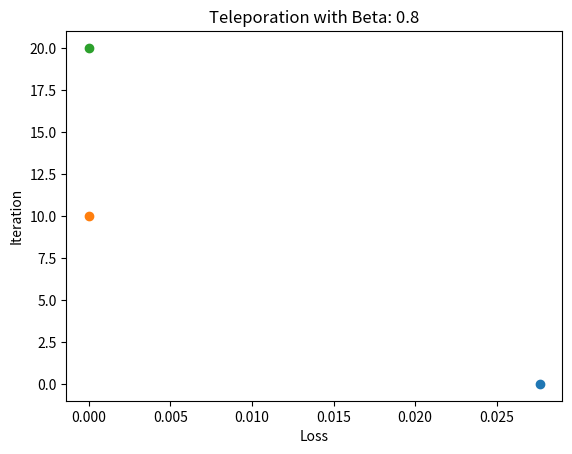

This figure's Python source:
# [redacted]
# Version 1.8

import numpy as np
from numpy import array
import matplotlib.pyplot as plt

# Threshold for page rank updating
threshold = 0.00000001

# Damping factor for probability of continued surfing
beta = 0.8

# Allow for teleportation even if not a spider trap
teleportation = True

# # Normal Adjacency Matrix (3x3)
# A = array([[1, 1, 0],
#            [1, 0, 1],
#            [0, 1, 0]], dtype=float)

# # Spider Trap Adjacency Matrix (3x3)
# A = array([[1, 1, 0],
#            [1, 0, 0],
#            [1, 1, 1]], dtype=float)

# Dead-End Adjacency Matrix at index 2 (3x3)
A = array([[1, 1, 0],
           [0, 1, 0],
           [1, 0, 0]], dtype=float)

# # Normal Adjacency Matrix (3x3) (num > 1)
# A = array([[4, 4, 0],
#            [4, 0, 4],
#            [0, 4, 0]], dtype=float)

# # Spider Trap Adjacency Matrix (3x3) (num > 1)
# A = array([[4, 2, 0],
#            [5, 0, 0],
#            [8, 9, 3]], dtype=float)

# # Normal Adjacency Matrix (4x4)
# A = array([[1, 1, 0, 0],
#            [0, 1, 0, 1],
#            [1, 0, 1, 0],
#            [0, 0, 1, 1]], dtype=float)

# # Spider Trap Adjacency Matrix (4x4)
# A = array([[1, 0, 0, 1],
#            [0, 1, 1, 0],
#            [1, 0, 1, 0],
#            [0, 0, 1, 1]], dtype=float)

# # Dead-End Adjacency Matrix at index 3 (4x4)
# A = array([[1, 0, 0, 0],
#            [0, 1, 1, 0],
#            [1, 0, 1, 0],
#            [0, 0, 1, 0]], dtype=float)


def loss(prev, curr):
    diff = curr - prev
    diffSquared = diff ** 2
    meanDiff = diffSquared.mean()
    return meanDiff


def spiderTrap(adjMat):
    # Find Spider Trap from Adjacency Matrix
    numOfZeros = list(np.sum(adjMat == 0, axis=0))

    if (max(numOfZeros) != len(adjMat) - 1):
        return False

    sTIndex = numOfZeros.index(len(adjMat) - 1)
    print(sTIndex)
    hasSpiderTrap = (0.0 != ([r[i] for i, r in enumerate(adjMat)][sTIndex]))
    return hasSpiderTrap


def deadEnd(adjMat):
    # Replace column of dead end to 1.0, then change the value going to
    # the dead-end into an infinitesimally small value
    deadEnd = list(map(sum, zip(*adjMat)))
    if 0.0 not in deadEnd:
        return False
    dEIndex = list(map(sum, zip(*adjMat))).index(0.0)
    adjMat[:, dEIndex] = 1.0
    dEPos = list(adjMat[dEIndex]).index(1.0)
    adjMat[dEIndex, dEPos] = threshold
    return True


def colStoMatrix(adjMat):
    s = [np.sum(adjMat[:, i]) for i in range(0, len(adjMat))]
    M = adjMat
    M = np.array([M[:, j] / s[j] for j in range(len(s))]).T
    return M


def rankVectorNorm(adjMat, colStoMat, printProc=False, plotProc=False, step=1):
    r = np.ones([len(adjMat), 1])/len(adjMat)
    rPrev = r
    itr = 0

    print(f"Initial Iteration:\n{r}\n")

    if (plotProc):
        plt.figure()

    for i in range(0, 1000):
        r = np.matmul(colStoMat, rPrev)

        if (printProc and i % step == 0):
            print(f"Iteration: {i}\n{r}\n")

        if (plotProc and i % step == 0):
            plt.title("No Teleporation")
            plt.scatter(loss(rPrev, r), i)
            plt.xlabel("Loss")
            plt.ylabel("Iteration")

        diff = sum(abs(r - rPrev))

        if (diff <= threshold):
            itr = i
            break
        rPrev = r

    print(f"Final Iteration ({itr}):\n{r}")


def rankVectorTp(adjMat, colStoMat, printProc=False, plotProc=False, step=1):
    r = np.ones([len(adjMat), 1])/len(adjMat)
    rPrev = r
    itr = 0

    print(f"Initial Iteration:\n{r}\n")

    # Vector for teleportation
    const = (1.0 - beta) * r

    if (plotProc):
        plt.figure()

    for i in range(0, 1000):
        r = beta * np.matmul(colStoMat, rPrev) + const

        if (printProc and i % step == 0):
            print(f"Iteration: {i}\n{r}\n")

        if (plotProc and i % step == 0):
            plt.title(f"Teleporation with Beta: {beta}")
            plt.scatter(loss(rPrev, r), i)
            plt.xlabel("Loss")
            plt.ylabel("Iteration")

        diff = sum(abs(r - rPrev))

        if (diff <= threshold):
            itr = i
            break
        rPrev = r

    print(f"Final Iteration ({itr}):\n{r}")


if __name__ == "__main__":

    # print(spiderTrap(A))
    # print(colStoMatrix(A))

    deadEnd(A)
    M = colStoMatrix(A)

    if (teleportation):
        rankVectorTp(A, M, printProc=True, plotProc=True, step=10)
    else:
        rankVectorNorm(A, M, printProc=True, plotProc=True, step=10)
